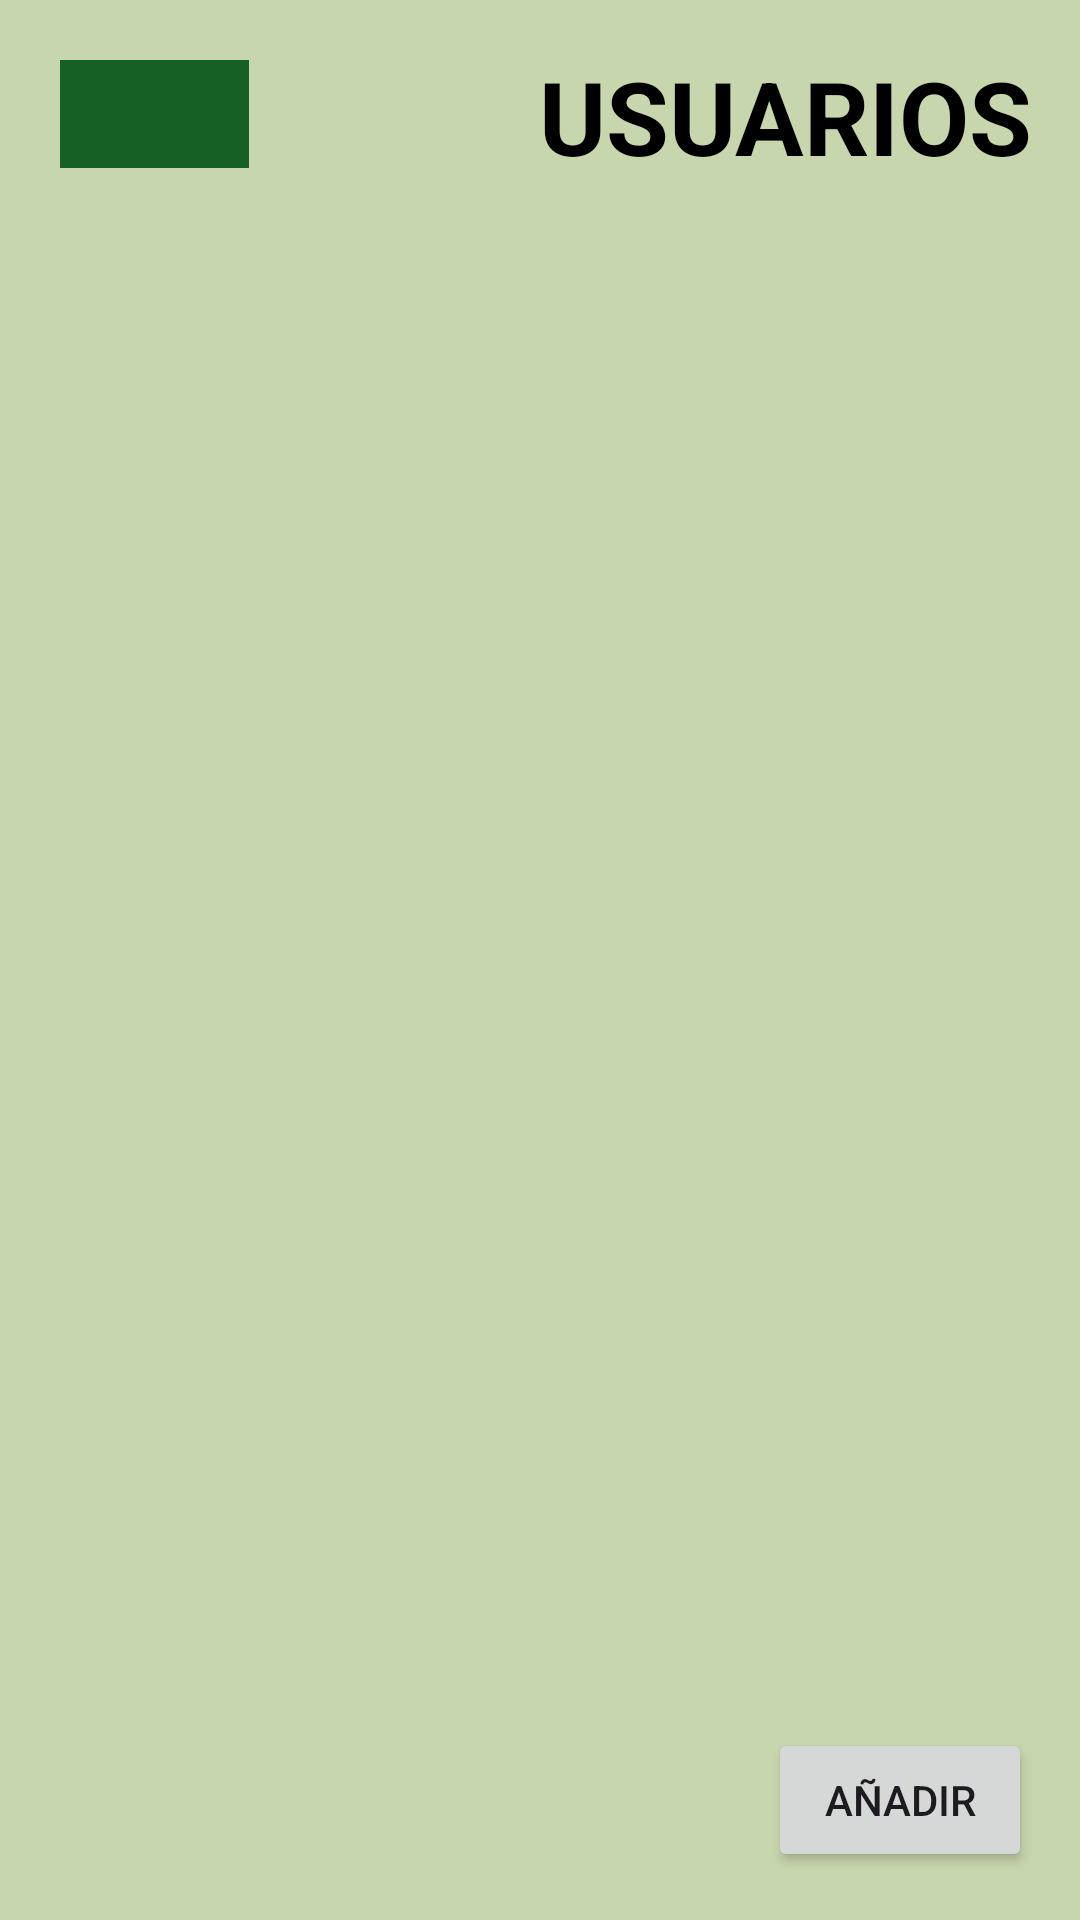

Reconstruct the res/layout file that produces this screen, plus the resources it refers to.
<!-- AndroidManifest.xml: application theme Theme.Lakin -->
<!-- res/layout/user_view.xml -->
<?xml version="1.0" encoding="utf-8"?>
<androidx.constraintlayout.widget.ConstraintLayout
    xmlns:android="http://schemas.android.com/apk/res/android"
    xmlns:app="http://schemas.android.com/apk/res-auto"
    xmlns:tools="http://schemas.android.com/tools"
    android:layout_width="match_parent"
    android:layout_height="match_parent">

    <androidx.constraintlayout.widget.ConstraintLayout
        android:layout_width="0dp"
        android:layout_height="0dp"
        android:background="#C8D6AE"
        android:padding="16dp"
        app:layout_constraintBottom_toBottomOf="parent"
        app:layout_constraintEnd_toEndOf="parent"
        app:layout_constraintStart_toStartOf="parent"
        app:layout_constraintTop_toTopOf="parent">

        

        
        <TextView
            android:id="@+id/textView"
            android:layout_width="wrap_content"
            android:layout_height="wrap_content"
            android:text="USUARIOS"
            android:textAllCaps="false"
            android:textColor="#000000"
            android:textSize="34sp"
            android:textStyle="bold"
            app:layout_constraintBottom_toTopOf="@+id/UserList"
            app:layout_constraintEnd_toEndOf="parent"
            app:layout_constraintHorizontal_bias="1.0"
            app:layout_constraintStart_toStartOf="parent"
            app:layout_constraintTop_toTopOf="parent"
            app:layout_constraintVertical_chainStyle="packed" />

        <androidx.recyclerview.widget.RecyclerView
            android:id="@+id/UserList"
            android:layout_width="0dp"
            android:layout_height="0dp"
            app:layout_constraintTop_toBottomOf="@+id/textView"
            app:layout_constraintBottom_toTopOf="@+id/btnAñadirUser"
            app:layout_constraintStart_toStartOf="parent"
            app:layout_constraintEnd_toEndOf="parent"
            android:background="#C8D6AE" />

        

        
        <Button
            android:id="@+id/btnAñadirUser"
            android:layout_width="wrap_content"
            android:layout_height="wrap_content"
            android:text="Añadir"
            app:layout_constraintBottom_toBottomOf="parent"
            app:layout_constraintEnd_toEndOf="parent"
            app:layout_constraintHorizontal_bias="1.0"
            app:layout_constraintStart_toStartOf="parent"
            app:layout_constraintTop_toBottomOf="@+id/UserList" />

        <ImageView
            android:id="@+id/btnAtrasUser"
            android:layout_width="63dp"
            android:layout_height="36dp"
            android:layout_marginStart="4dp"
            android:layout_marginTop="4dp"
            android:background="#146025"
            android:padding="5dp"
            android:src="@drawable/back"
            app:layout_constraintStart_toStartOf="parent"
            app:layout_constraintTop_toTopOf="parent" />
    </androidx.constraintlayout.widget.ConstraintLayout>
</androidx.constraintlayout.widget.ConstraintLayout>
<!-- resources referenced by this layout -->
<resources>
  <style name="Theme.Lakin" parent="Base.Theme.Lakin" />
  <style name="Base.Theme.Lakin" parent="Theme.Material3.DayNight.NoActionBar">
          
          
      </style>
</resources>
